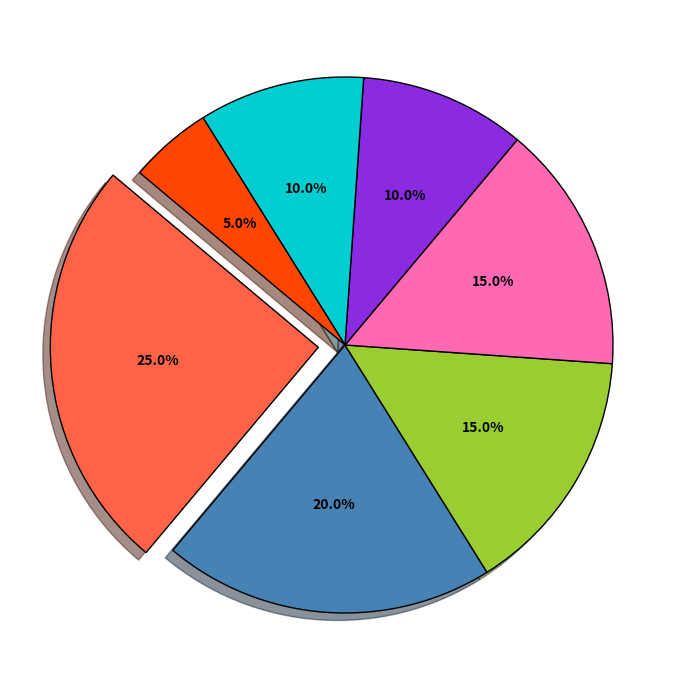

The matplotlib source for this figure:
import matplotlib.pyplot as plt

# Crops produced in Harvestville and their respective percentages
percentages = [25, 20, 15, 15, 10, 10, 5]

# New set of colors for the crops
crop_colors = ['#FF6347', '#4682B4', '#9ACD32', '#FF69B4', '#8A2BE2', '#00CED1', '#FF4500']

# Explode the largest crop section (Wheat)
explode = [0.1, 0, 0, 0, 0, 0, 0]

# Create the pie chart
fig, ax = plt.subplots(figsize=(10, 7))
wedges, texts, autotexts = ax.pie(
    percentages,
    colors=crop_colors,
    autopct='%1.1f%%',
    startangle=140,
    explode=explode,
    shadow=True,
    wedgeprops={'edgecolor': 'black'}
)

# Customize the percentage labels
for autotext in autotexts:
    autotext.set_color('black')
    autotext.set_fontsize(10)
    autotext.set_weight('bold')

# Adjust layout
plt.tight_layout()

# Show the plot
plt.show()
